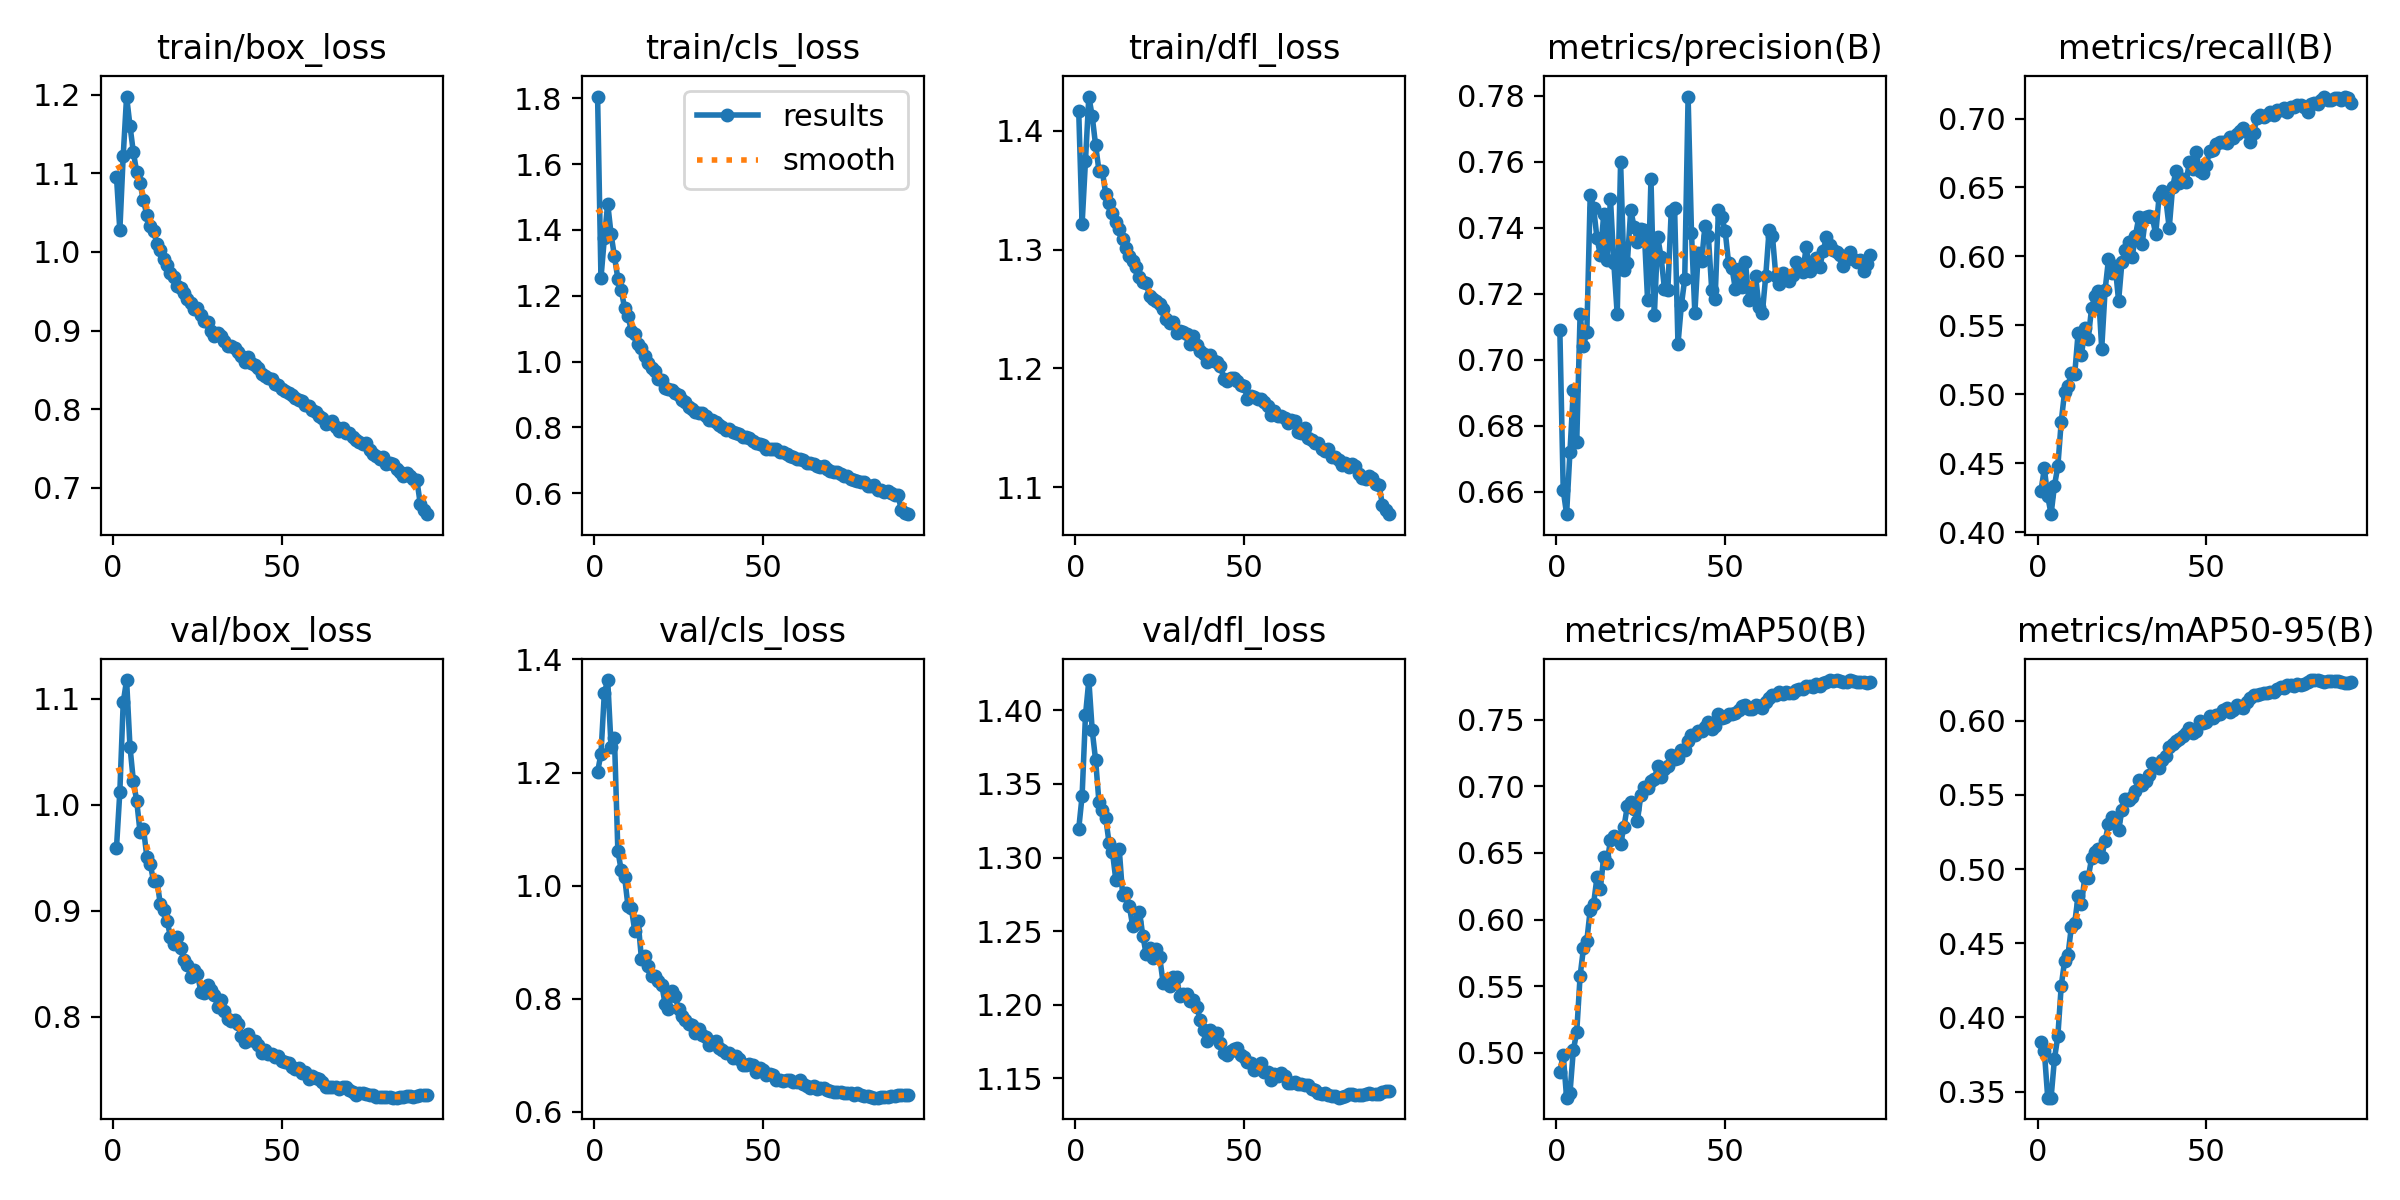

Source data for this figure (header and first rows):
epoch, time, train/box_loss, train/cls_loss, train/dfl_loss, metrics/precision(B), metrics/recall(B), metrics/mAP50(B), metrics/mAP50-95(B), val/box_loss, val/cls_loss, val/dfl_loss, lr/pg0, lr/pg1, lr/pg2
1, 296.6, 1.096, 1.805, 1.417, 0.7091, 0.4298, 0.4859, 0.3837, 0.9591, 1.201, 1.319, 0.003328, 0.003328, 0.003328
2, 584.3, 1.027, 1.254, 1.321, 0.6606, 0.4462, 0.4986, 0.3772, 1.012, 1.233, 1.342, 0.006595, 0.006595, 0.006595
3, 865.6, 1.122, 1.375, 1.375, 0.6533, 0.426, 0.4665, 0.346, 1.096, 1.341, 1.397, 0.009796, 0.009796, 0.009796
4, 1145, 1.198, 1.48, 1.429, 0.6722, 0.413, 0.4698, 0.3459, 1.118, 1.364, 1.421, 0.009703, 0.009703, 0.009703
5, 1424, 1.161, 1.386, 1.412, 0.6908, 0.4338, 0.5022, 0.3722, 1.055, 1.246, 1.386, 0.009604, 0.009604, 0.009604
6, 1705, 1.127, 1.319, 1.388, 0.675, 0.4477, 0.5155, 0.3874, 1.022, 1.26, 1.366, 0.009505, 0.009505, 0.009505
7, 1989, 1.102, 1.252, 1.366, 0.7138, 0.4801, 0.5577, 0.4212, 1.003, 1.062, 1.338, 0.009406, 0.009406, 0.009406
8, 2273, 1.087, 1.218, 1.366, 0.7042, 0.5017, 0.5785, 0.438, 0.9738, 1.027, 1.332, 0.009307, 0.009307, 0.009307
9, 2553, 1.066, 1.163, 1.347, 0.7084, 0.5061, 0.5843, 0.4419, 0.9774, 1.016, 1.327, 0.009208, 0.009208, 0.009208
10, 2837, 1.047, 1.137, 1.339, 0.75, 0.5155, 0.6074, 0.461, 0.9507, 0.9637, 1.31, 0.009109, 0.009109, 0.009109
11, 3122, 1.033, 1.094, 1.331, 0.7461, 0.5146, 0.6118, 0.4639, 0.944, 0.9604, 1.304, 0.00901, 0.00901, 0.00901
12, 3403, 1.026, 1.084, 1.323, 0.7369, 0.5444, 0.6317, 0.4816, 0.9277, 0.9201, 1.285, 0.008911, 0.008911, 0.008911
13, 3683, 1.01, 1.053, 1.317, 0.7318, 0.5284, 0.6232, 0.4762, 0.928, 0.9366, 1.306, 0.008812, 0.008812, 0.008812
14, 3963, 1.002, 1.041, 1.309, 0.7441, 0.5478, 0.6468, 0.4948, 0.9058, 0.87, 1.275, 0.008713, 0.008713, 0.008713
15, 4248, 0.9915, 1.016, 1.301, 0.7303, 0.5404, 0.6427, 0.4943, 0.9009, 0.8762, 1.276, 0.008614, 0.008614, 0.008614
16, 4528, 0.9839, 0.9973, 1.295, 0.7488, 0.5625, 0.6595, 0.5071, 0.8903, 0.8579, 1.267, 0.008515, 0.008515, 0.008515
17, 4808, 0.9728, 0.9805, 1.29, 0.7292, 0.5711, 0.6625, 0.5118, 0.8753, 0.84, 1.253, 0.008416, 0.008416, 0.008416
18, 5087, 0.9677, 0.9729, 1.285, 0.7138, 0.575, 0.6613, 0.5132, 0.8687, 0.8409, 1.256, 0.008317, 0.008317, 0.008317
19, 5371, 0.9567, 0.9478, 1.277, 0.7599, 0.5331, 0.6569, 0.5085, 0.8747, 0.8317, 1.263, 0.008218, 0.008218, 0.008218
20, 5650, 0.9537, 0.9437, 1.272, 0.7273, 0.5756, 0.6694, 0.5188, 0.8644, 0.8246, 1.247, 0.008119, 0.008119, 0.008119
21, 5933, 0.9478, 0.9211, 1.272, 0.7294, 0.5978, 0.6852, 0.5304, 0.8537, 0.7908, 1.234, 0.00802, 0.00802, 0.00802
22, 6214, 0.9399, 0.9157, 1.261, 0.7454, 0.5882, 0.6885, 0.5349, 0.8489, 0.7809, 1.238, 0.007921, 0.007921, 0.007921
23, 6494, 0.9355, 0.9125, 1.259, 0.7402, 0.5932, 0.6831, 0.5324, 0.837, 0.813, 1.232, 0.007822, 0.007822, 0.007822
24, 6780, 0.9274, 0.9056, 1.257, 0.7358, 0.5676, 0.6743, 0.5264, 0.8439, 0.8038, 1.238, 0.007723, 0.007723, 0.007723
25, 7059, 0.9283, 0.8982, 1.254, 0.7395, 0.5962, 0.6933, 0.5398, 0.8399, 0.7811, 1.232, 0.007624, 0.007624, 0.007624
26, 7339, 0.9193, 0.8839, 1.25, 0.7392, 0.6045, 0.6992, 0.5471, 0.8236, 0.7692, 1.215, 0.007525, 0.007525, 0.007525
27, 7621, 0.9117, 0.8761, 1.242, 0.718, 0.6102, 0.6987, 0.5467, 0.8221, 0.7619, 1.217, 0.007426, 0.007426, 0.007426
28, 7900, 0.9109, 0.863, 1.238, 0.7547, 0.5994, 0.7038, 0.5484, 0.8302, 0.7542, 1.213, 0.007327, 0.007327, 0.007327
29, 8180, 0.8998, 0.8563, 1.239, 0.7135, 0.6152, 0.7054, 0.5524, 0.8248, 0.753, 1.219, 0.007228, 0.007228, 0.007228
30, 8462, 0.8932, 0.8479, 1.23, 0.7372, 0.6285, 0.7152, 0.5598, 0.8206, 0.7391, 1.219, 0.007129, 0.007129, 0.007129
31, 8745, 0.897, 0.8451, 1.232, 0.7311, 0.6092, 0.7071, 0.5569, 0.8091, 0.7468, 1.206, 0.00703, 0.00703, 0.00703
32, 9024, 0.8925, 0.8437, 1.231, 0.7215, 0.6286, 0.7132, 0.5592, 0.816, 0.7352, 1.207, 0.006931, 0.006931, 0.006931
33, 9303, 0.8871, 0.8361, 1.229, 0.7211, 0.6292, 0.7154, 0.5633, 0.8051, 0.7323, 1.207, 0.006832, 0.006832, 0.006832
34, 9597, 0.8798, 0.8213, 1.221, 0.7451, 0.6283, 0.7237, 0.5715, 0.798, 0.7176, 1.202, 0.006733, 0.006733, 0.006733
35, 9883, 0.8802, 0.8226, 1.227, 0.7459, 0.6161, 0.7205, 0.5695, 0.796, 0.723, 1.203, 0.006634, 0.006634, 0.006634
36, 10168, 0.8776, 0.8176, 1.219, 0.7047, 0.6437, 0.721, 0.568, 0.7969, 0.7257, 1.199, 0.006535, 0.006535, 0.006535
37, 10449, 0.8731, 0.8077, 1.215, 0.7165, 0.6478, 0.7272, 0.5737, 0.7928, 0.7135, 1.189, 0.006436, 0.006436, 0.006436
38, 10731, 0.8678, 0.8005, 1.213, 0.7245, 0.6414, 0.7275, 0.5761, 0.7814, 0.7095, 1.183, 0.006337, 0.006337, 0.006337
39, 11016, 0.8596, 0.7923, 1.206, 0.7797, 0.6205, 0.7342, 0.5826, 0.7756, 0.7038, 1.175, 0.006238, 0.006238, 0.006238
40, 11299, 0.8661, 0.7956, 1.211, 0.7386, 0.6502, 0.7383, 0.5843, 0.7835, 0.704, 1.183, 0.006139, 0.006139, 0.006139
41, 11581, 0.8583, 0.7867, 1.207, 0.7141, 0.6619, 0.7384, 0.586, 0.7776, 0.6951, 1.179, 0.00604, 0.00604, 0.00604
42, 11866, 0.8563, 0.783, 1.206, 0.7323, 0.6529, 0.7412, 0.5879, 0.777, 0.6984, 1.181, 0.005941, 0.005941, 0.005941
43, 12146, 0.8531, 0.7794, 1.202, 0.7299, 0.6564, 0.7414, 0.5898, 0.7733, 0.6931, 1.174, 0.005842, 0.005842, 0.005842
44, 12427, 0.8443, 0.7714, 1.191, 0.7405, 0.6541, 0.7443, 0.5914, 0.7656, 0.682, 1.167, 0.005743, 0.005743, 0.005743
45, 12709, 0.8417, 0.7706, 1.19, 0.7375, 0.6687, 0.7484, 0.5954, 0.7687, 0.6822, 1.166, 0.005644, 0.005644, 0.005644
46, 12989, 0.8404, 0.7672, 1.192, 0.7213, 0.6637, 0.7428, 0.5918, 0.7649, 0.6846, 1.169, 0.005545, 0.005545, 0.005545
47, 13267, 0.8388, 0.7581, 1.192, 0.7184, 0.6756, 0.7454, 0.5932, 0.7643, 0.6831, 1.17, 0.005446, 0.005446, 0.005446
48, 13544, 0.8324, 0.7521, 1.189, 0.7455, 0.6618, 0.7542, 0.6, 0.762, 0.671, 1.171, 0.005347, 0.005347, 0.005347
49, 13823, 0.8312, 0.7514, 1.186, 0.7432, 0.6602, 0.751, 0.5984, 0.7631, 0.6765, 1.166, 0.005248, 0.005248, 0.005248
50, 14098, 0.8257, 0.7458, 1.185, 0.7389, 0.6666, 0.7522, 0.5995, 0.7584, 0.6734, 1.165, 0.005149, 0.005149, 0.005149
51, 14372, 0.8228, 0.734, 1.175, 0.7293, 0.6762, 0.7543, 0.6029, 0.7572, 0.6643, 1.161, 0.00505, 0.00505, 0.00505
52, 14661, 0.8202, 0.7335, 1.177, 0.7278, 0.6769, 0.7543, 0.6021, 0.7561, 0.6666, 1.16, 0.004951, 0.004951, 0.004951
53, 14938, 0.8179, 0.7352, 1.176, 0.7215, 0.6813, 0.7552, 0.6038, 0.7526, 0.6644, 1.156, 0.004852, 0.004852, 0.004852
54, 15217, 0.8143, 0.7347, 1.174, 0.7275, 0.6831, 0.7573, 0.6046, 0.7508, 0.6567, 1.157, 0.004753, 0.004753, 0.004753
55, 15500, 0.8119, 0.725, 1.174, 0.722, 0.6827, 0.7601, 0.6074, 0.7511, 0.6552, 1.16, 0.004654, 0.004654, 0.004654
56, 15780, 0.8102, 0.7244, 1.172, 0.7296, 0.6824, 0.7611, 0.6087, 0.7464, 0.6538, 1.154, 0.004555, 0.004555, 0.004555
57, 16058, 0.806, 0.7205, 1.169, 0.7181, 0.6865, 0.7577, 0.6061, 0.7476, 0.6567, 1.154, 0.004456, 0.004456, 0.004456
58, 16334, 0.8047, 0.7133, 1.161, 0.7206, 0.6857, 0.7579, 0.6075, 0.7411, 0.6553, 1.149, 0.004357, 0.004357, 0.004357
59, 16611, 0.7985, 0.71, 1.164, 0.7253, 0.6886, 0.7609, 0.6105, 0.7434, 0.6527, 1.153, 0.004258, 0.004258, 0.004258
60, 16888, 0.7971, 0.7039, 1.16, 0.7161, 0.6908, 0.7599, 0.6093, 0.7422, 0.653, 1.151, 0.004159, 0.004159, 0.004159
... 33 more rows
